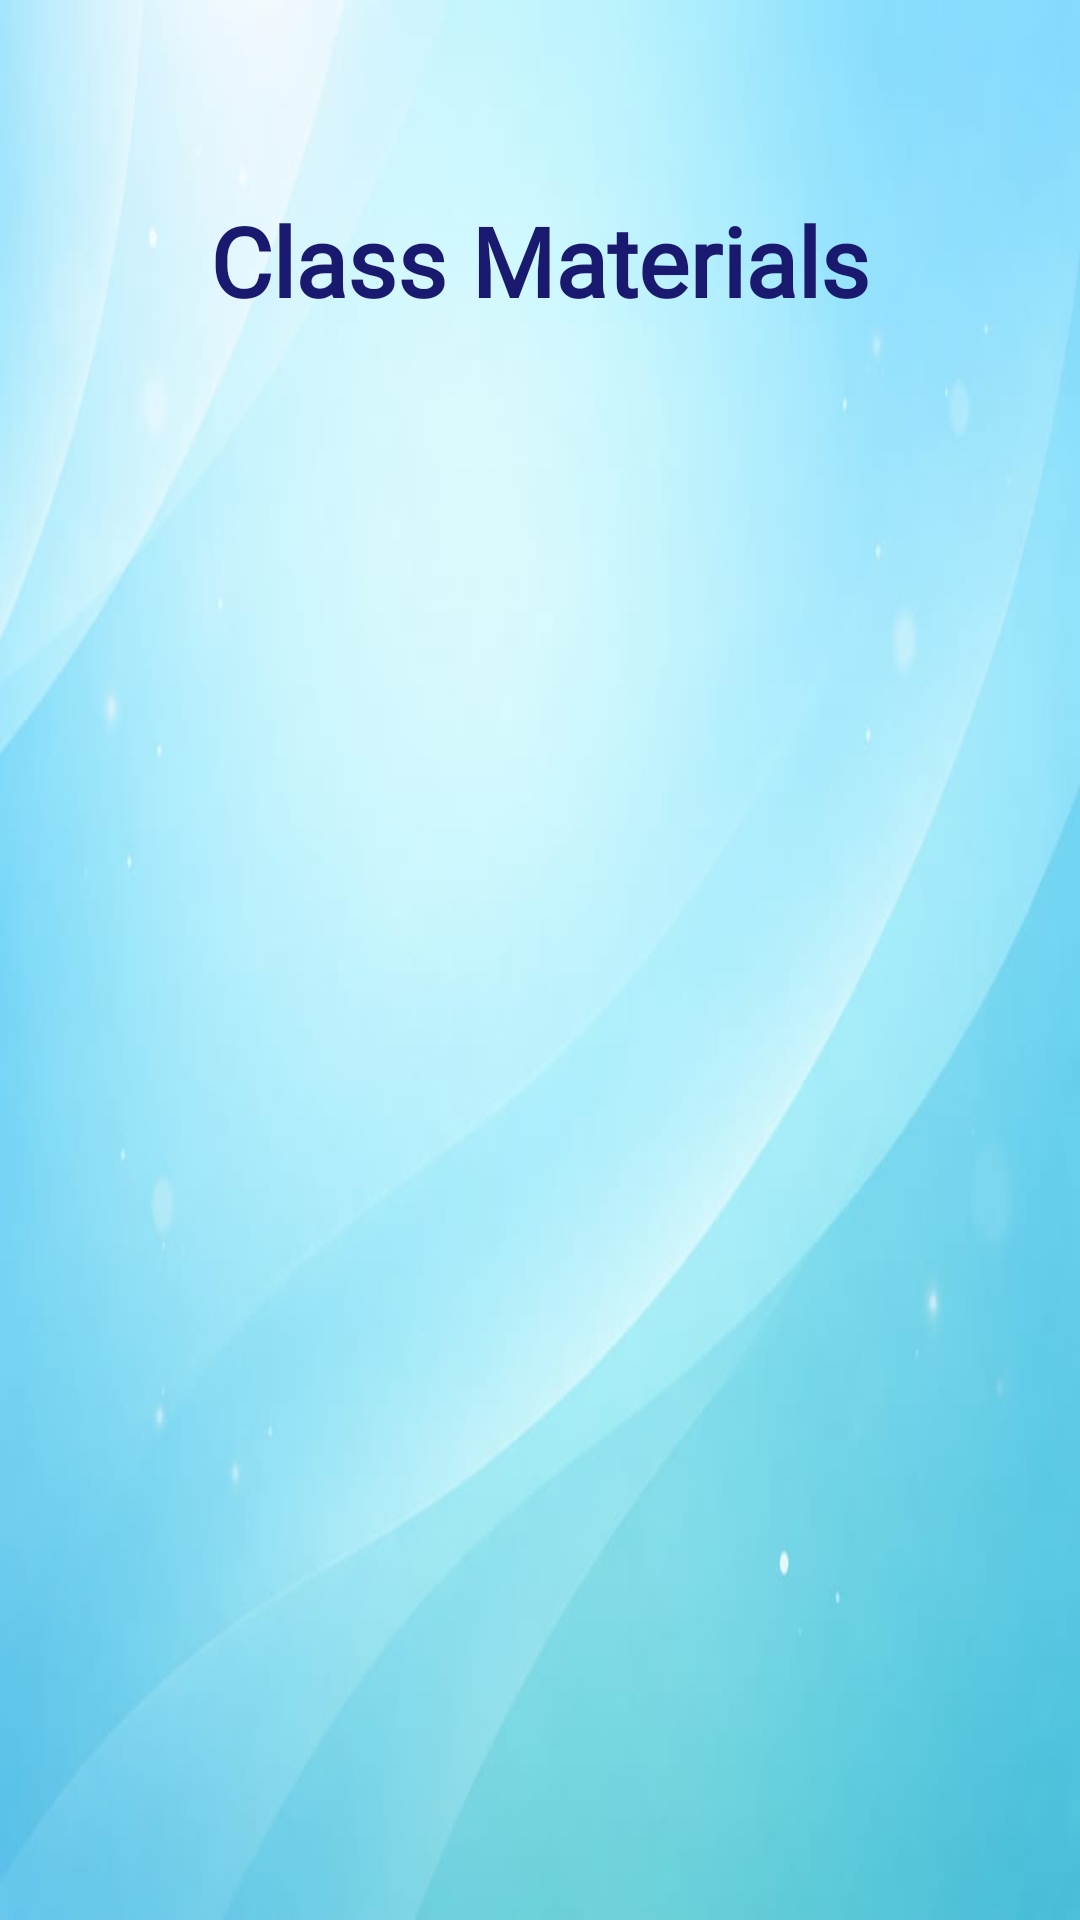

Reconstruct the res/layout file that produces this screen, plus the resources it refers to.
<!-- AndroidManifest.xml: application theme Theme.ClassroomConnect -->
<!-- res/layout/activity_student_materials.xml -->
<LinearLayout xmlns:android="http://schemas.android.com/apk/res/android"
    android:orientation="vertical"
    android:layout_width="match_parent"
    android:layout_height="match_parent"
    android:padding="12dp"
    android:background="@drawable/light_blue"
    xmlns:app="http://schemas.android.com/apk/res-auto"
    app:backgroundTint="@null"
    app:rippleColor="@android:color/transparent">

    <TextView
        android:layout_width="match_parent"
        android:layout_height="50dp"
        android:text="Class Materials"
        android:gravity="center"
        android:fontFamily="@font/eagle_lake"
        android:textStyle="bold"
        android:textSize="32sp"
        android:layout_marginTop="50dp"
        android:textColor="#191970"
        android:layout_marginBottom="20dp"
        />

    <androidx.recyclerview.widget.RecyclerView
        android:id="@+id/rvMaterials"
        android:layout_width="match_parent"
        android:layout_height="match_parent" />

</LinearLayout>
<!-- resources referenced by this layout -->
<resources>
  <!-- drawable light_blue: jpeg bitmap (drawable, 20538 bytes) -->
  <style name="Theme.ClassroomConnect" parent="Base.Theme.ClassroomConnect" />
  <style name="Base.Theme.ClassroomConnect" parent="Theme.Material3.DayNight.NoActionBar">
  
          
  
          
          <item name="materialButtonStyle">@style/NoTintButton</item>
  
      </style>
  <style name="NoTintButton" parent="Widget.Material3.Button">
  
          <item name="backgroundTint">@null</item>
          <item name="backgroundTintMode">src_in</item>
  
      </style>
</resources>
